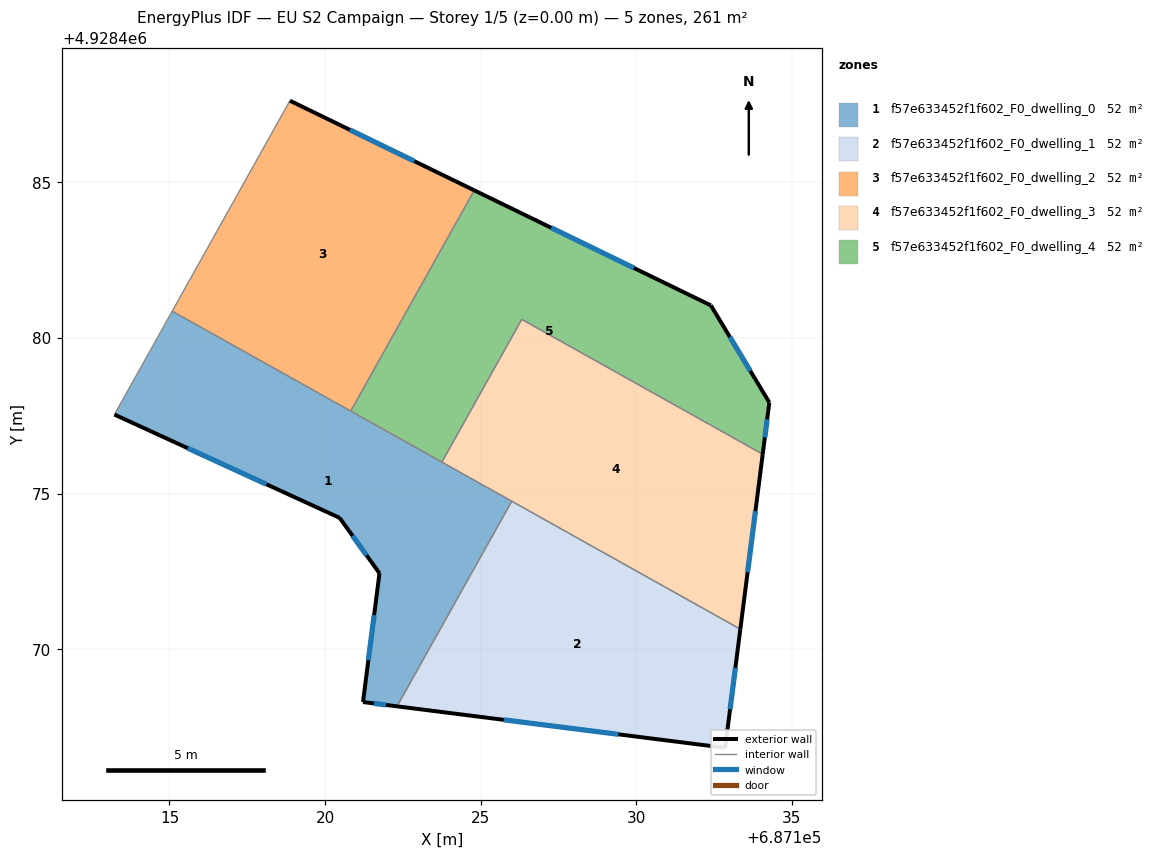
=== STOREY PLAN SPEC (per zone: floor XY polygon, exterior-wall plan segments, windows/doors) ===
zone 1: f57e633452f1f602_F0_dwelling_0  (52.2 m²)
  floor: (687126.00, 4928474.75) (687122.31, 4928468.16) (687121.22, 4928468.30) (687121.75, 4928472.44) (687120.47, 4928474.22) (687113.23, 4928477.54) (687115.09, 4928480.86)
  exterior wall: (687113.23, 4928477.54) – (687120.47, 4928474.22)  [8.0 m]
    window: (687115.59, 4928476.46) – (687118.12, 4928475.30)  [2.9 m²]
  exterior wall: (687121.22, 4928468.30) – (687122.31, 4928468.16)  [1.1 m]
    window: (687121.58, 4928468.26) – (687121.96, 4928468.21)  [0.4 m²]
  exterior wall: (687121.75, 4928472.44) – (687121.22, 4928468.30)  [4.2 m]
    window: (687121.58, 4928471.09) – (687121.39, 4928469.65)  [1.5 m²]
  exterior wall: (687120.47, 4928474.22) – (687121.75, 4928472.44)  [2.2 m]
    window: (687120.89, 4928473.64) – (687121.33, 4928473.02)  [0.8 m²]
  interior walls: 5
zone 2: f57e633452f1f602_F0_dwelling_1  (52.2 m²)
  floor: (687133.35, 4928470.64) (687132.86, 4928466.83) (687122.31, 4928468.16) (687126.00, 4928474.75)
  exterior wall: (687122.31, 4928468.16) – (687132.86, 4928466.83)  [10.6 m]
    window: (687125.74, 4928467.73) – (687129.43, 4928467.26)  [3.9 m²]
  exterior wall: (687132.86, 4928466.83) – (687133.35, 4928470.64)  [3.8 m]
    window: (687133.02, 4928468.07) – (687133.19, 4928469.40)  [1.4 m²]
  interior walls: 2
zone 3: f57e633452f1f602_F0_dwelling_2  (52.2 m²)
  floor: (687124.80, 4928484.75) (687120.83, 4928477.65) (687115.09, 4928480.86) (687118.87, 4928487.63)
  exterior wall: (687124.80, 4928484.75) – (687118.87, 4928487.63)  [6.6 m]
    window: (687122.87, 4928485.68) – (687120.80, 4928486.69)  [2.4 m²]
  interior walls: 3
zone 4: f57e633452f1f602_F0_dwelling_3  (52.2 m²)
  floor: (687134.07, 4928476.26) (687133.35, 4928470.64) (687123.76, 4928476.01) (687126.32, 4928480.60)
  exterior wall: (687133.35, 4928470.64) – (687134.07, 4928476.26)  [5.7 m]
    window: (687133.58, 4928472.47) – (687133.83, 4928474.44)  [2.1 m²]
  interior walls: 4
zone 5: f57e633452f1f602_F0_dwelling_4  (52.2 m²)
  floor: (687132.40, 4928481.05) (687134.28, 4928477.93) (687134.07, 4928476.26) (687126.32, 4928480.60) (687123.76, 4928476.01) (687120.83, 4928477.65) (687124.80, 4928484.75)
  exterior wall: (687132.40, 4928481.05) – (687124.80, 4928484.75)  [8.5 m]
    window: (687129.93, 4928482.25) – (687127.27, 4928483.54)  [3.1 m²]
  exterior wall: (687134.28, 4928477.93) – (687132.40, 4928481.05)  [3.6 m]
    window: (687133.67, 4928478.94) – (687133.01, 4928480.03)  [1.3 m²]
  exterior wall: (687134.07, 4928476.26) – (687134.28, 4928477.93)  [1.7 m]
    window: (687134.14, 4928476.81) – (687134.21, 4928477.39)  [0.6 m²]
  interior walls: 4

=== DERIVED (storey summary) ===
Building: EU S2 Campaign
Storey: 1 of 5  (floor level z = 0.00 m)
Storey gross floor area: 261.1 m²
Zones on this storey: 5
  - f57e633452f1f602_F0_dwelling_0: floor 52.2 m²; exterior wall 15.4 m (46.3 m²); 4 window(s) 5.7 m²; WWR 12.2%
  - f57e633452f1f602_F0_dwelling_1: floor 52.2 m²; exterior wall 14.5 m (43.4 m²); 2 window(s) 5.3 m²; WWR 12.2%
  - f57e633452f1f602_F0_dwelling_2: floor 52.2 m²; exterior wall 6.6 m (19.8 m²); 1 window(s) 2.4 m²; WWR 12.2%
  - f57e633452f1f602_F0_dwelling_3: floor 52.2 m²; exterior wall 5.7 m (17.0 m²); 1 window(s) 2.1 m²; WWR 12.2%
  - f57e633452f1f602_F0_dwelling_4: floor 52.2 m²; exterior wall 13.8 m (41.3 m²); 3 window(s) 5.1 m²; WWR 12.2%
Zone adjacency (shared interzone walls):
  - f57e633452f1f602_F0_dwelling_0 ↔ f57e633452f1f602_F0_dwelling_1
  - f57e633452f1f602_F0_dwelling_0 ↔ f57e633452f1f602_F0_dwelling_2
  - f57e633452f1f602_F0_dwelling_0 ↔ f57e633452f1f602_F0_dwelling_3
  - f57e633452f1f602_F0_dwelling_0 ↔ f57e633452f1f602_F0_dwelling_4
  - f57e633452f1f602_F0_dwelling_1 ↔ f57e633452f1f602_F0_dwelling_3
  - f57e633452f1f602_F0_dwelling_2 ↔ f57e633452f1f602_F0_dwelling_4
  - f57e633452f1f602_F0_dwelling_3 ↔ f57e633452f1f602_F0_dwelling_4